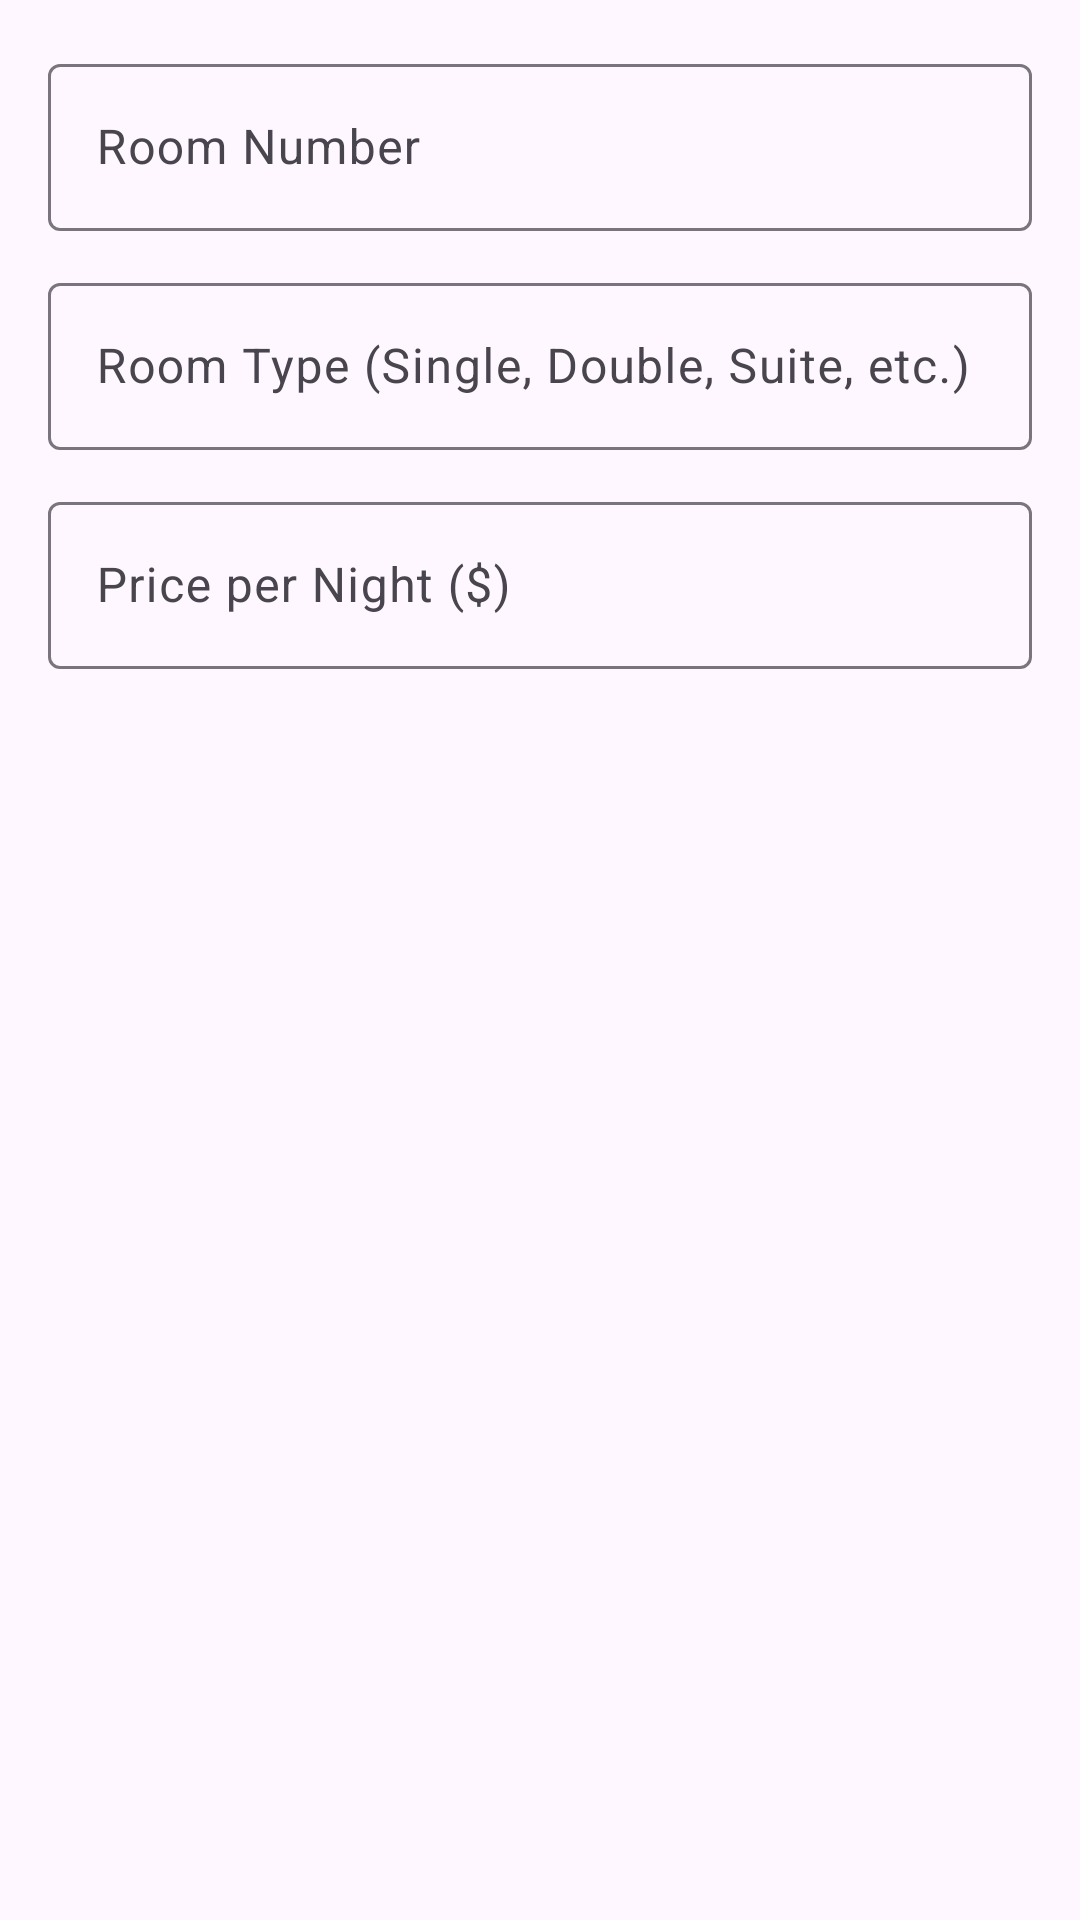

Write the Android layout XML for this screen, with the resource values it uses.
<!-- AndroidManifest.xml: application theme Theme.Project -->
<!-- res/layout/dialog_add_room.xml -->
<?xml version="1.0" encoding="utf-8"?>
<LinearLayout xmlns:android="http://schemas.android.com/apk/res/android"
    android:layout_width="match_parent"
    android:layout_height="wrap_content"
    android:orientation="vertical"
    android:padding="16dp">

    <com.google.android.material.textfield.TextInputLayout
        android:layout_width="match_parent"
        android:layout_height="wrap_content"
        android:layout_marginBottom="12dp"
        android:hint="Room Number">

        <com.google.android.material.textfield.TextInputEditText
            android:id="@+id/etRoomNumber"
            android:layout_width="match_parent"
            android:layout_height="wrap_content"
            android:inputType="text"
            android:textSize="16sp" />
    </com.google.android.material.textfield.TextInputLayout>

    <com.google.android.material.textfield.TextInputLayout
        android:layout_width="match_parent"
        android:layout_height="wrap_content"
        android:layout_marginBottom="12dp"
        android:hint="Room Type (Single, Double, Suite, etc.)">

        <com.google.android.material.textfield.TextInputEditText
            android:id="@+id/etRoomType"
            android:layout_width="match_parent"
            android:layout_height="wrap_content"
            android:inputType="text"
            android:textSize="16sp" />
    </com.google.android.material.textfield.TextInputLayout>

    <com.google.android.material.textfield.TextInputLayout
        android:layout_width="match_parent"
        android:layout_height="wrap_content"
        android:hint="Price per Night ($)">

        <com.google.android.material.textfield.TextInputEditText
            android:id="@+id/etRoomPrice"
            android:layout_width="match_parent"
            android:layout_height="wrap_content"
            android:inputType="numberDecimal"
            android:textSize="16sp" />
    </com.google.android.material.textfield.TextInputLayout>

</LinearLayout>
<!-- resources referenced by this layout -->
<resources>
  <style name="Theme.Project" parent="Base.Theme.Project" />
  <style name="Base.Theme.Project" parent="Theme.Material3.DayNight.NoActionBar">
          <item name="colorPrimary">#2196F3</item>
          <item name="colorPrimaryVariant">#1976D2</item>
          <item name="colorSecondary">#FF9800</item>
      </style>
</resources>
